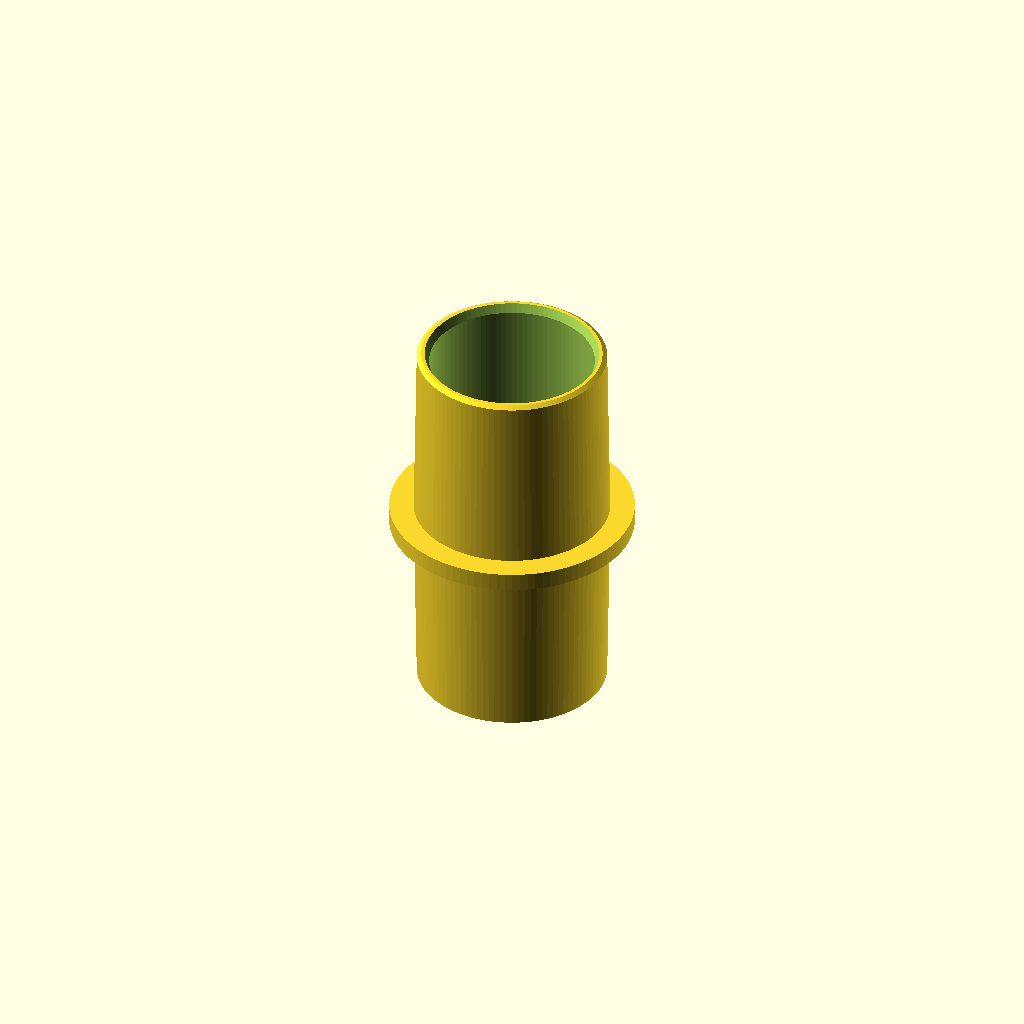
Cell 1: the model at its default parameters.
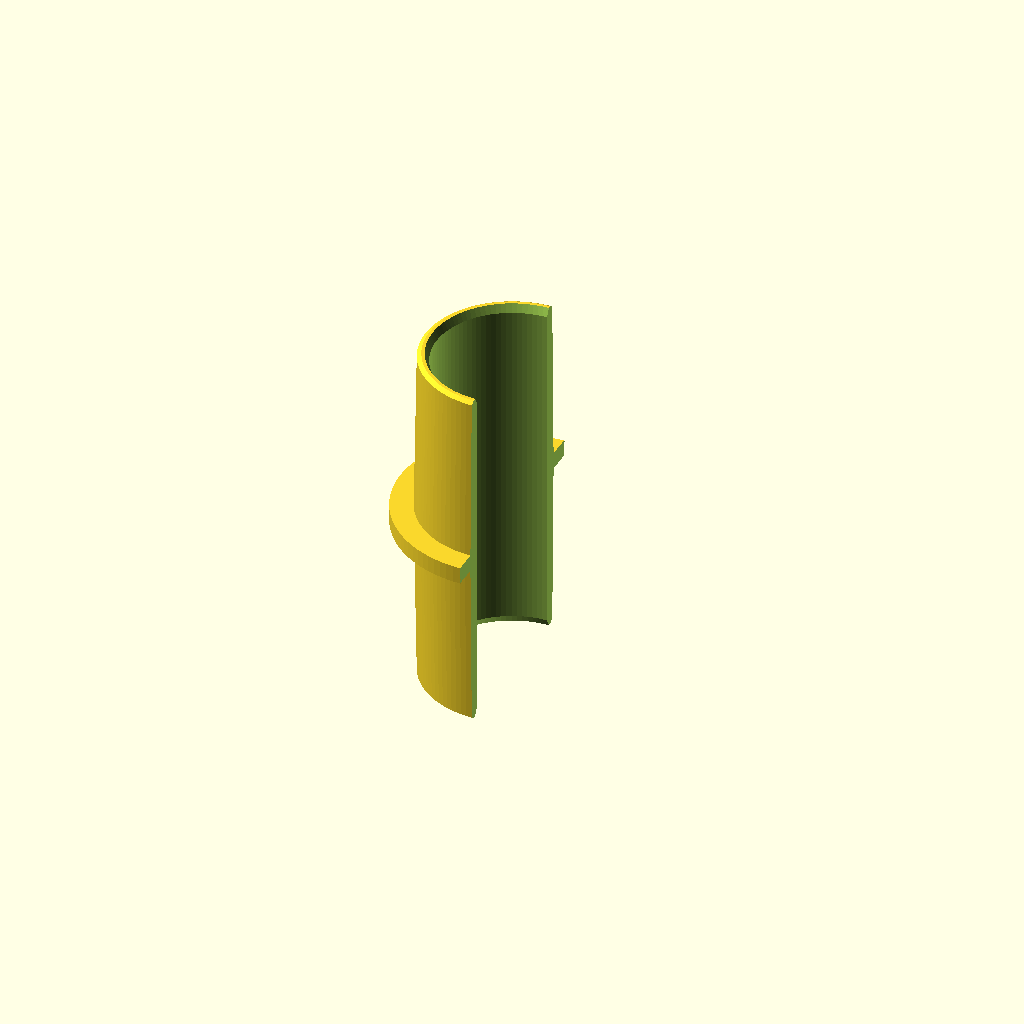
Cell 2: Part_Preview = "Cross Section" (everything else at default).
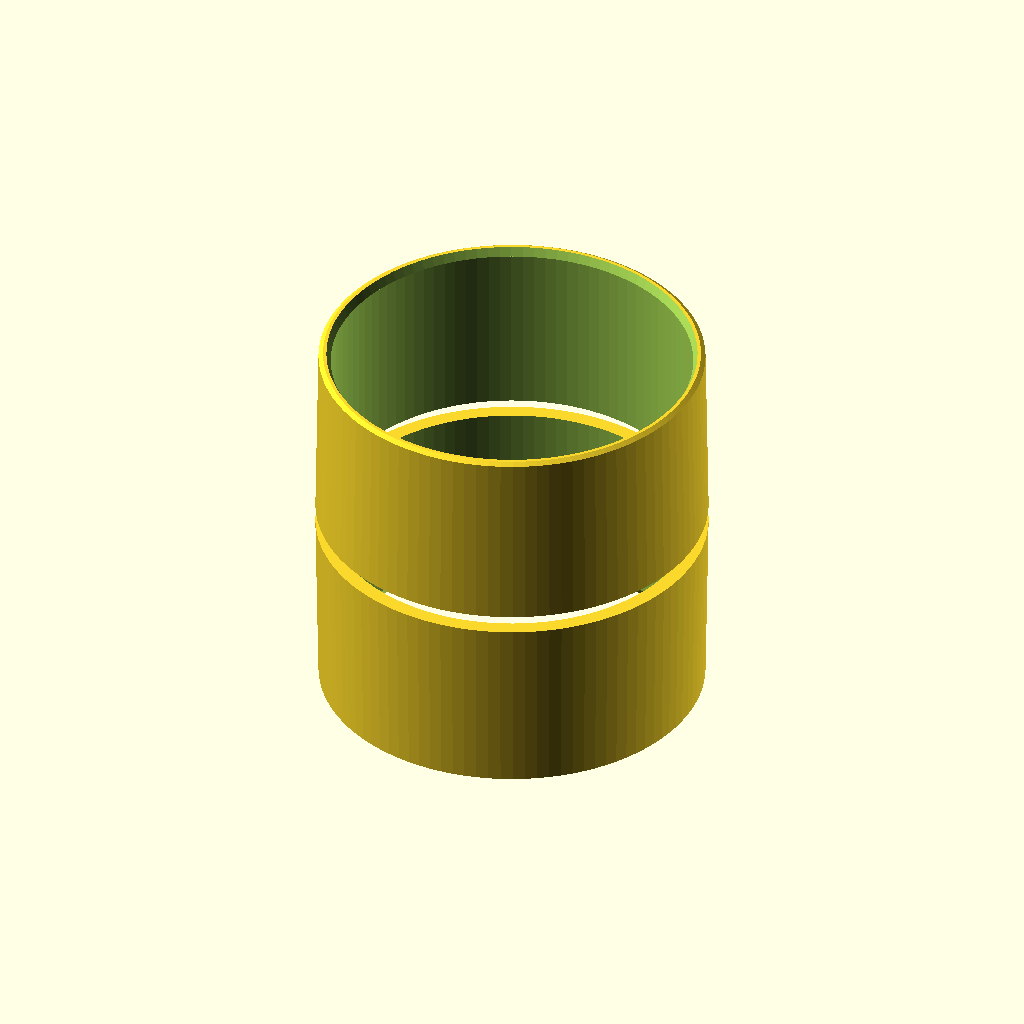
Cell 3: the same model with Base_Diameter = 64.
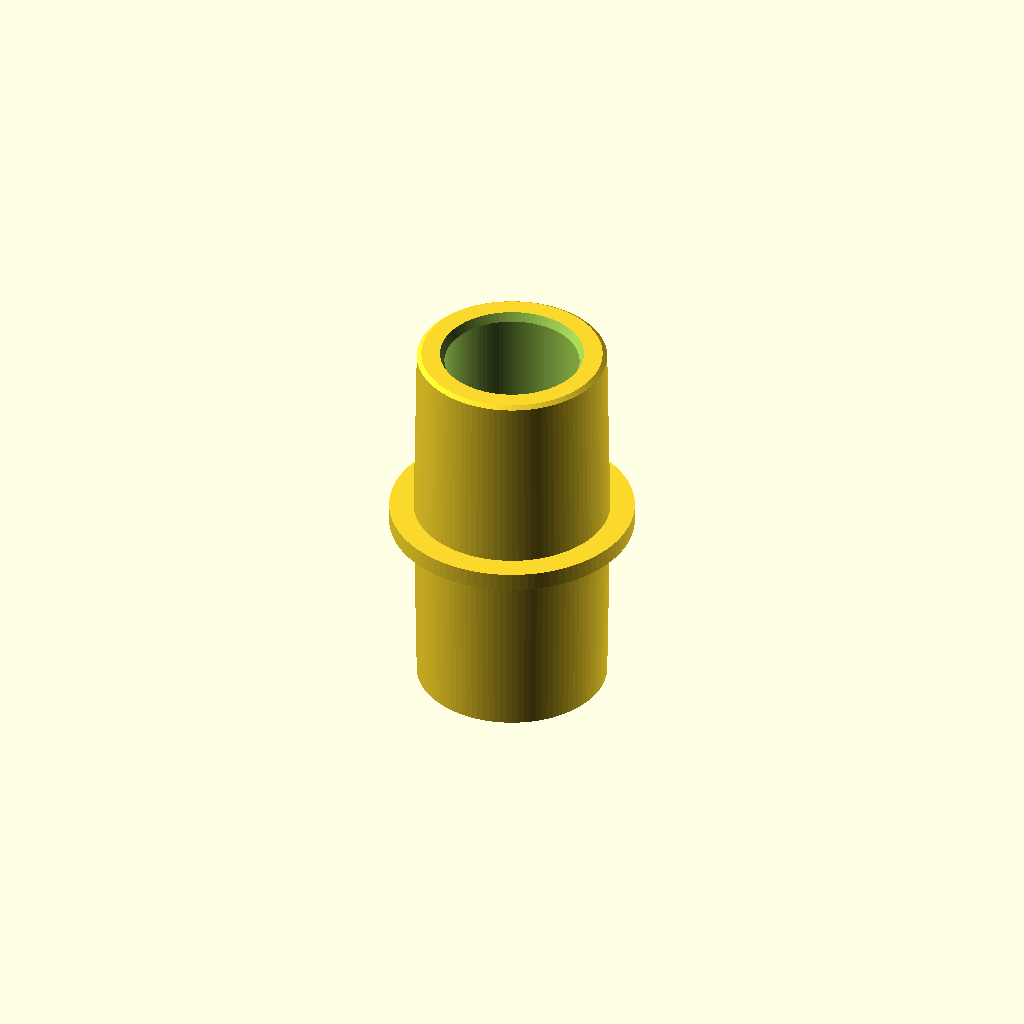
Cell 4: the same model with Wall_Thickness = 5.
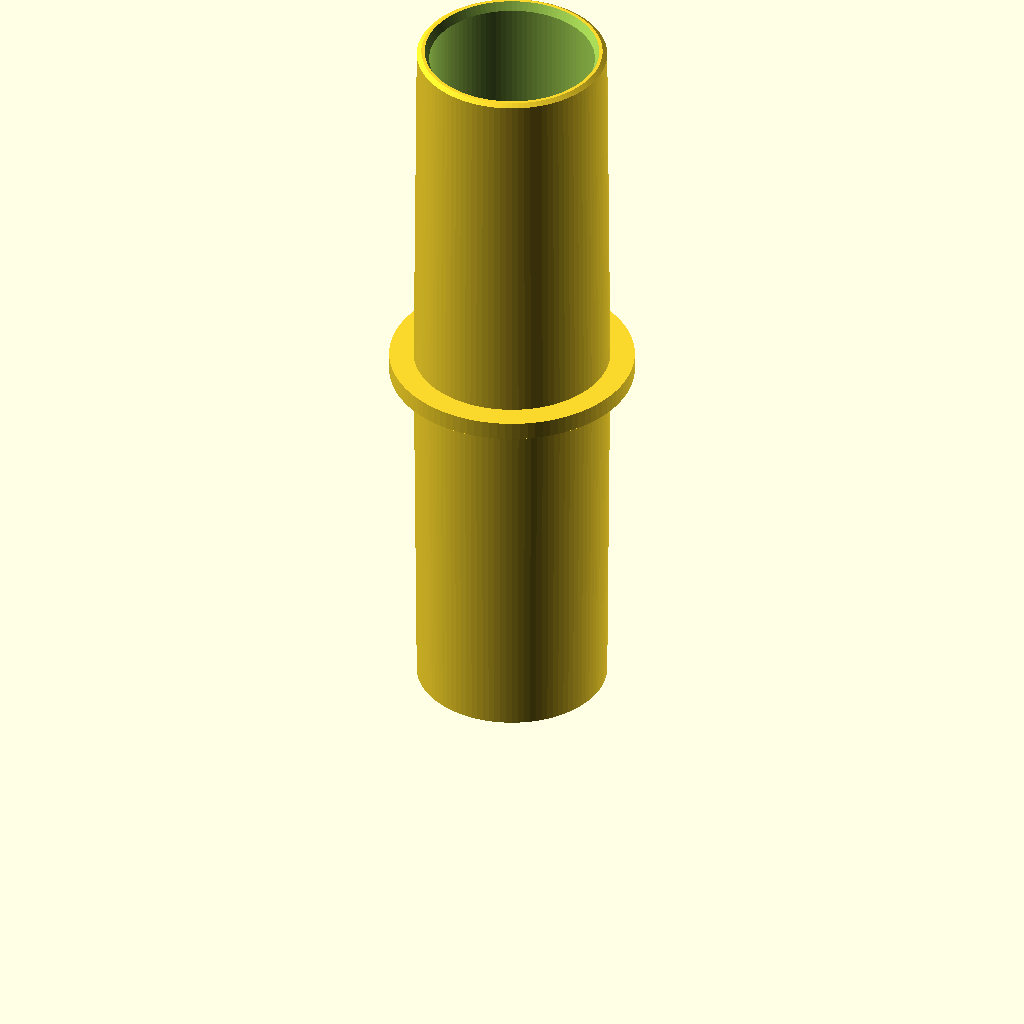
Cell 5: Insertion_Length = 60 (everything else at default).
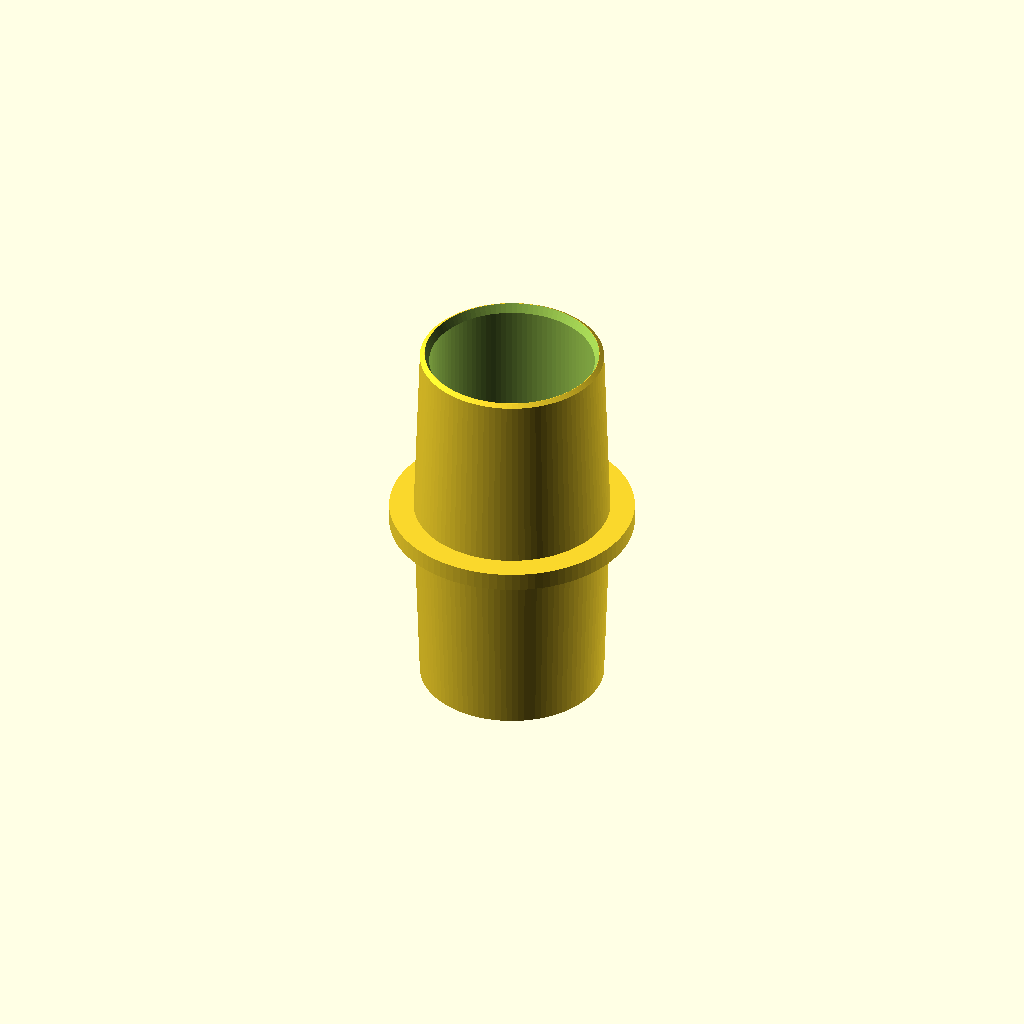
Cell 6: Taper_Amount = 2 (everything else at default).
One fixed orthographic camera (rotation 55°, 0°, 25°; colour scheme Cornfield) for every cell.
The OpenSCAD source (Vacuum-Adapter-31mm-to-31mm/Vacuum-Adapter-31mm-to-31mm.scad):
/* [General Dimensions] */

// The exact ID of your vacuum and nozzle (mm)
Base_Diameter = 32.0; 

// Thickness of the walls (mm)
Wall_Thickness = 2.5; 

// How deep the adapter should slide into the tools (mm)
Insertion_Length = 30; 

// How much the diameter shrinks toward the tips (mm)
Taper_Amount = 1.0; 

/* [Flange Settings] */

// Width of the center stop ring (mm)
Flange_Diameter = 40; 

// Thickness of the center stop ring (mm)
Flange_Thickness = 3; 

/* [Smoothing & Airflow] */

// Size of the lead-in chamfers (mm)
Bevel_Size = 1.5; 

// Level of detail (higher = smoother circles)
$fn = 100; // [50:150]

/* [Preview] */

// Show a cut-away view to see internal airflow?
Part_Preview = "Full Model"; // [Full Model, Cross Section]
//Part_Preview = "Cross Section"; // [Full Model, Cross Section]
// --- Logic ---

Total_Height = (Insertion_Length * 2) + Flange_Thickness;
Airway_Dia = Base_Diameter - (Wall_Thickness * 2);

module adapter_core() {
    difference() {
        // --- OUTER SHAPE ---
        union() {
            // Lower Half
            hull() {
                translate([0,0,0.5]) 
                    cylinder(h = Insertion_Length-0.5, d1 = Base_Diameter - Taper_Amount, d2 = Base_Diameter);
                cylinder(h = 0.1, d = Base_Diameter - Taper_Amount - Bevel_Size); 
            }
            
            // Middle Flange
            translate([0, 0, Insertion_Length])
                cylinder(h = Flange_Thickness, d = Flange_Diameter);
            
            // Upper Half
            hull() {
                translate([0, 0, Insertion_Length + Flange_Thickness])
                    cylinder(h = Insertion_Length - 0.5, d1 = Base_Diameter, d2 = Base_Diameter - Taper_Amount);
                translate([0, 0, Total_Height - 0.1])
                    cylinder(h = 0.1, d = Base_Diameter - Taper_Amount - Bevel_Size);
            }
        }

        // --- INNER AIRWAY ---
        union() {
            // Main bore
            translate([0, 0, -1])
                cylinder(h = Total_Height + 2, d = Airway_Dia);
            
            // Internal chamfer at bottom
            translate([0,0,-0.1])
                cylinder(h = Bevel_Size, d1 = Airway_Dia + Bevel_Size, d2 = Airway_Dia);
                
            // Internal chamfer at top
            translate([0,0, Total_Height - Bevel_Size + 0.1])
                cylinder(h = Bevel_Size, d1 = Airway_Dia, d2 = Airway_Dia + Bevel_Size);
        }
    }
}

// --- Rendering Logic ---

if (Part_Preview == "Full Model") {
    adapter_core();
} else {
    difference() {
        adapter_core();
        translate([0, -Flange_Diameter/2, -1]) 
            cube([Flange_Diameter, Flange_Diameter, Total_Height + 2]);
    }
}
Parameter table extracted from the source (name, type, default, range or options):
Base_Diameter: number, default 32
Wall_Thickness: number, default 2.5
Insertion_Length: number, default 30
Taper_Amount: number, default 1
Flange_Diameter: number, default 40
Flange_Thickness: number, default 3
Bevel_Size: number, default 1.5
Part_Preview: string, default "Full Model", options "Full Model", "Cross Section"
